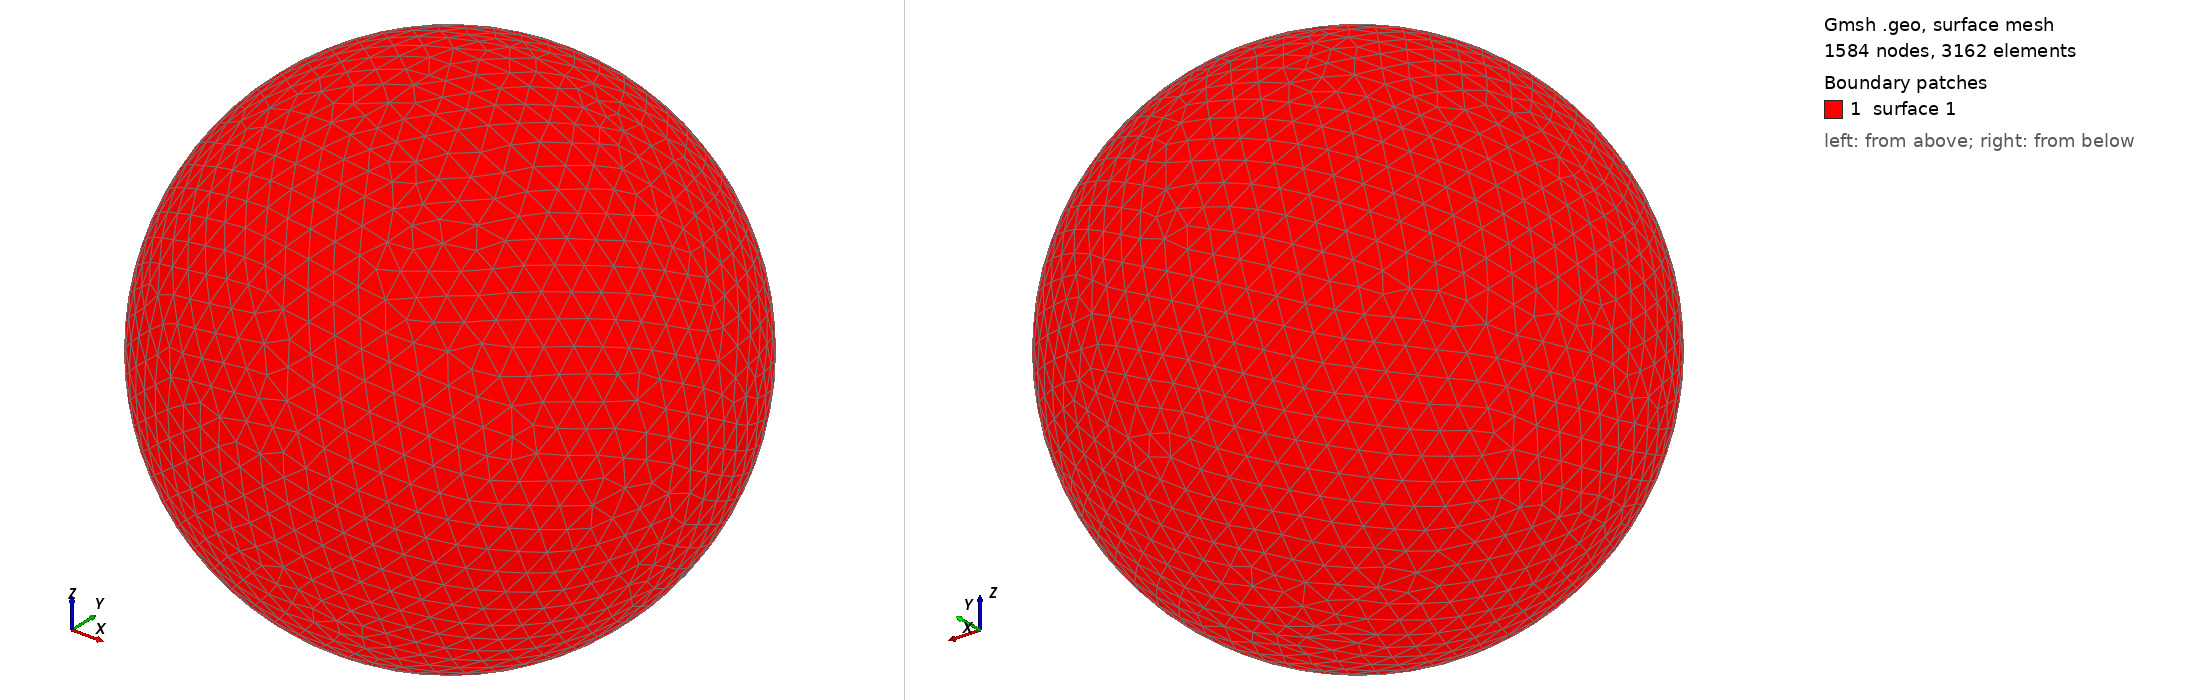

Gmsh geometry script, surface-meshed: 1584 nodes, 3162 surface elements. Boundary patches (legend numbers): 1 surface 1. Left view from above one corner, right view from below the opposite corner. The script declares no physical surfaces, so the legend lists its geometric surfaces. The drawing asked Gmsh for element sizes between 1% and 20% of the model's largest extent; the script's own settings can give other sizes.

=== shot2376.geo (drawn) ===
SetFactory("OpenCASCADE");
Point(1) = {0,0,0,0};
Sphere(1) = {0,0,0,0.43750000};
MeshSize{ PointsOf{ Surface{:}; } } = 0.043750000;
Mesh.ElementOrder=1;
Mesh.Format=39;
